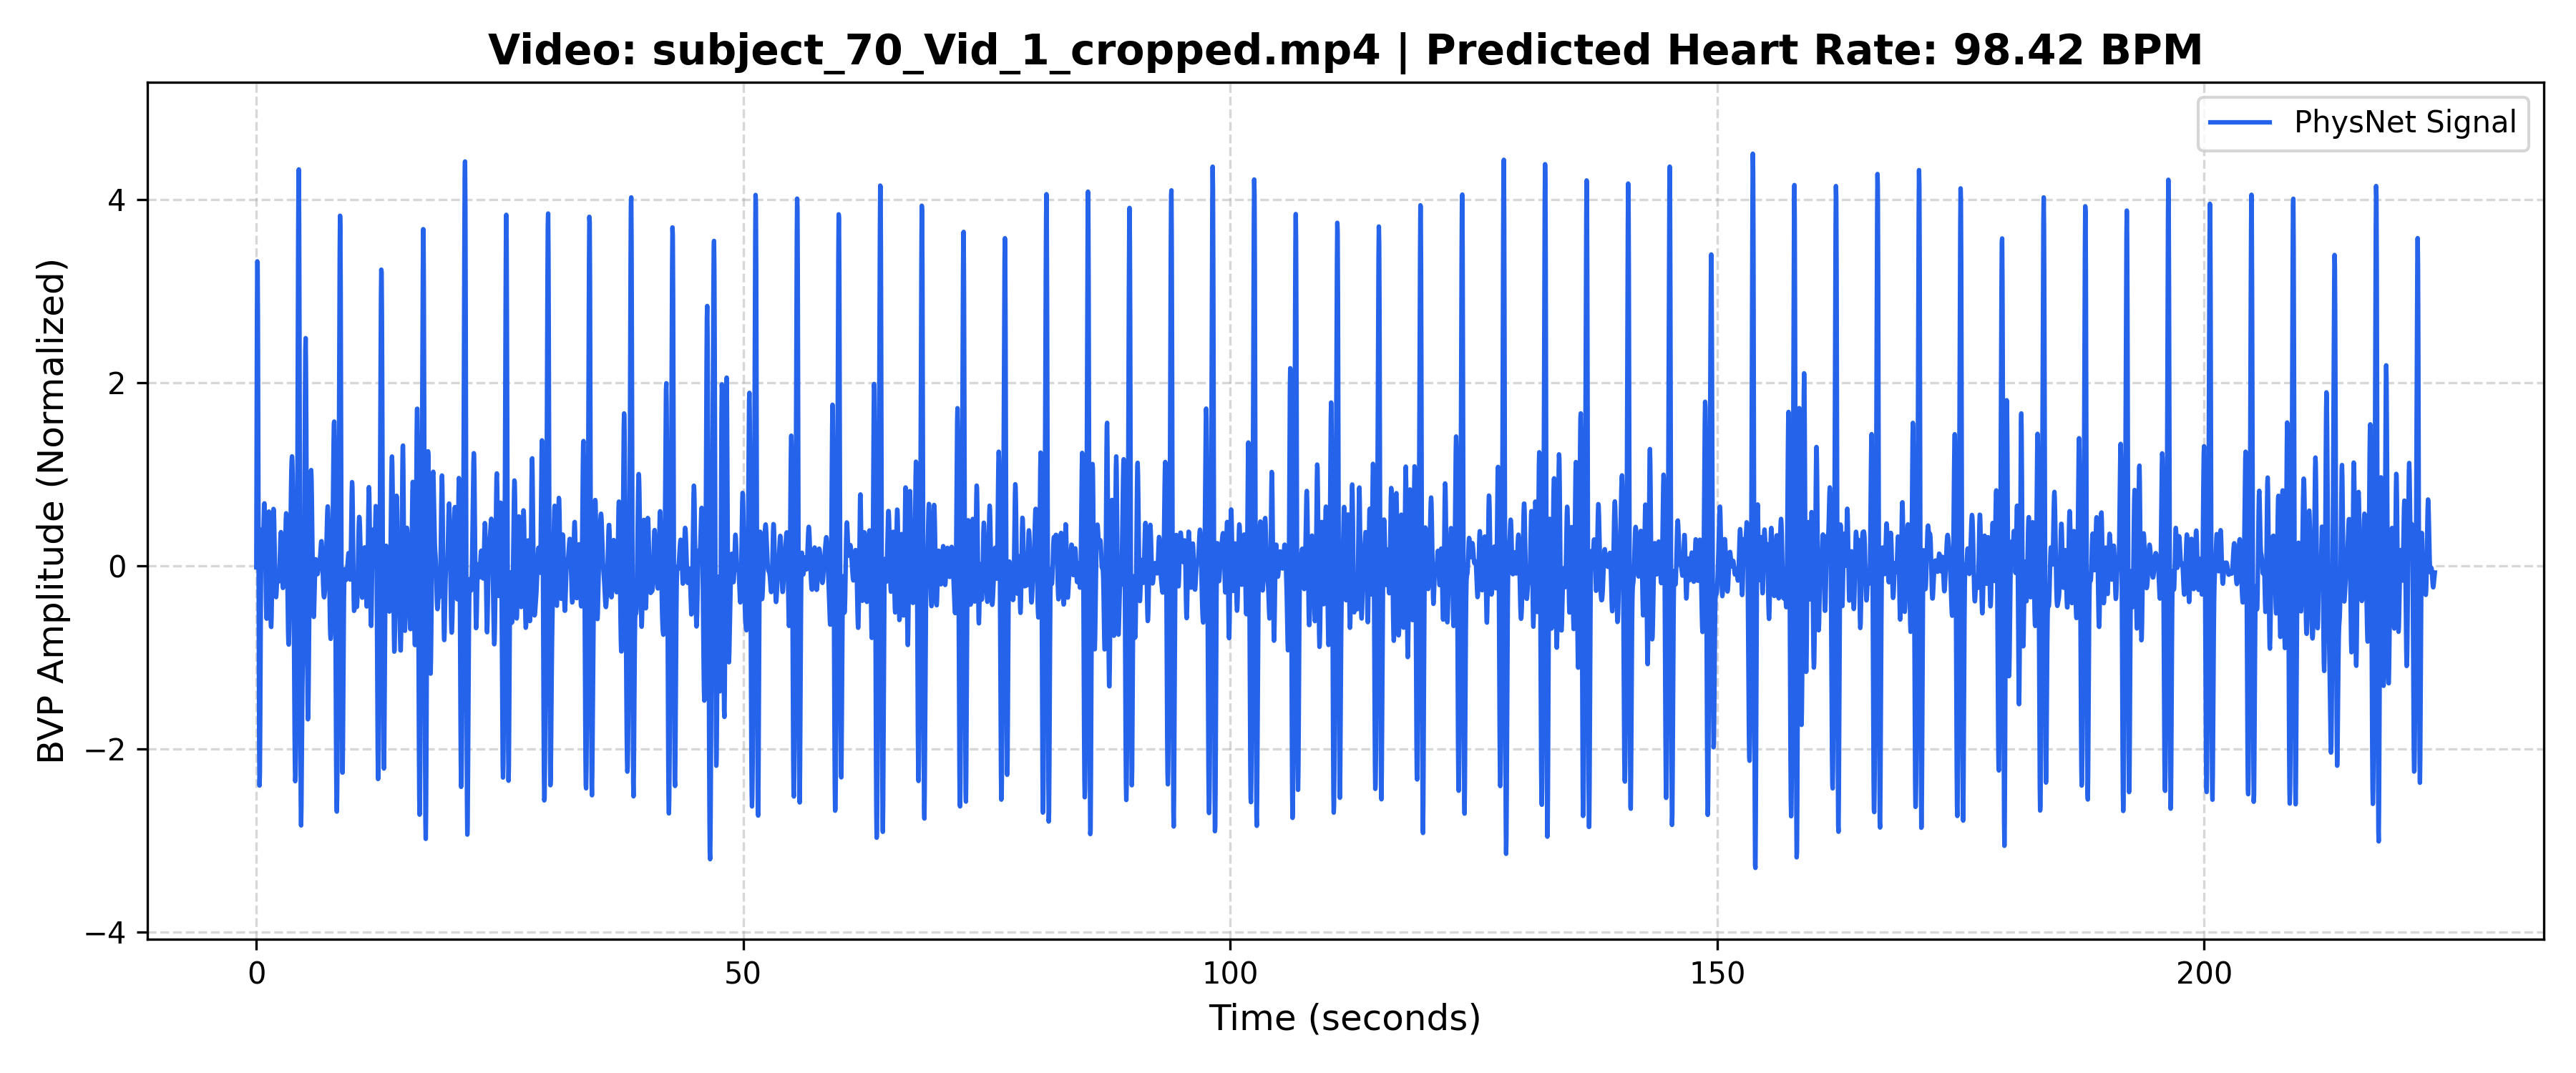

Values plotted in this chart, from the file beside it:
Time_Sec, Amplitude
0.000000, -0.01891
0.03333, 1.475
0.06667, 2.668
0.1, 3.322
0.1333, 3.311
0.1667, 2.655
0.2, 1.516
0.2333, 0.1624
0.2667, -1.1
0.3, -2.006
0.3333, -2.402
0.3667, -2.281
0.4, -1.767
0.4333, -1.066
0.4667, -0.3893
0.5, 0.1064
0.5333, 0.3575
0.5667, 0.3933
0.6, 0.3056
0.6333, 0.2034
0.6667, 0.1699
0.7, 0.237
0.7333, 0.383
0.7667, 0.5489
0.8, 0.6654
0.8333, 0.6796
0.8667, 0.5723
0.9, 0.3605
0.9333, 0.08838
0.9667, -0.1884
1, -0.4163
1.033, -0.5542
1.067, -0.5799
1.1, -0.4916
1.133, -0.308
1.167, -0.06433
1.2, 0.1935
1.233, 0.4164
1.267, 0.5595
1.3, 0.5903
1.333, 0.4951
1.367, 0.2863
1.4, 0.004419
1.433, -0.2894
1.467, -0.5292
1.5, -0.6639
1.533, -0.6701
1.567, -0.5553
1.6, -0.3504
1.633, -0.09739
1.667, 0.1608
1.7, 0.3859
1.733, 0.546
1.767, 0.6185
1.8, 0.5943
1.833, 0.4815
1.867, 0.3048
1.9, 0.09983
1.933, -0.09417
1.967, -0.2438
... 6,652 more rows
